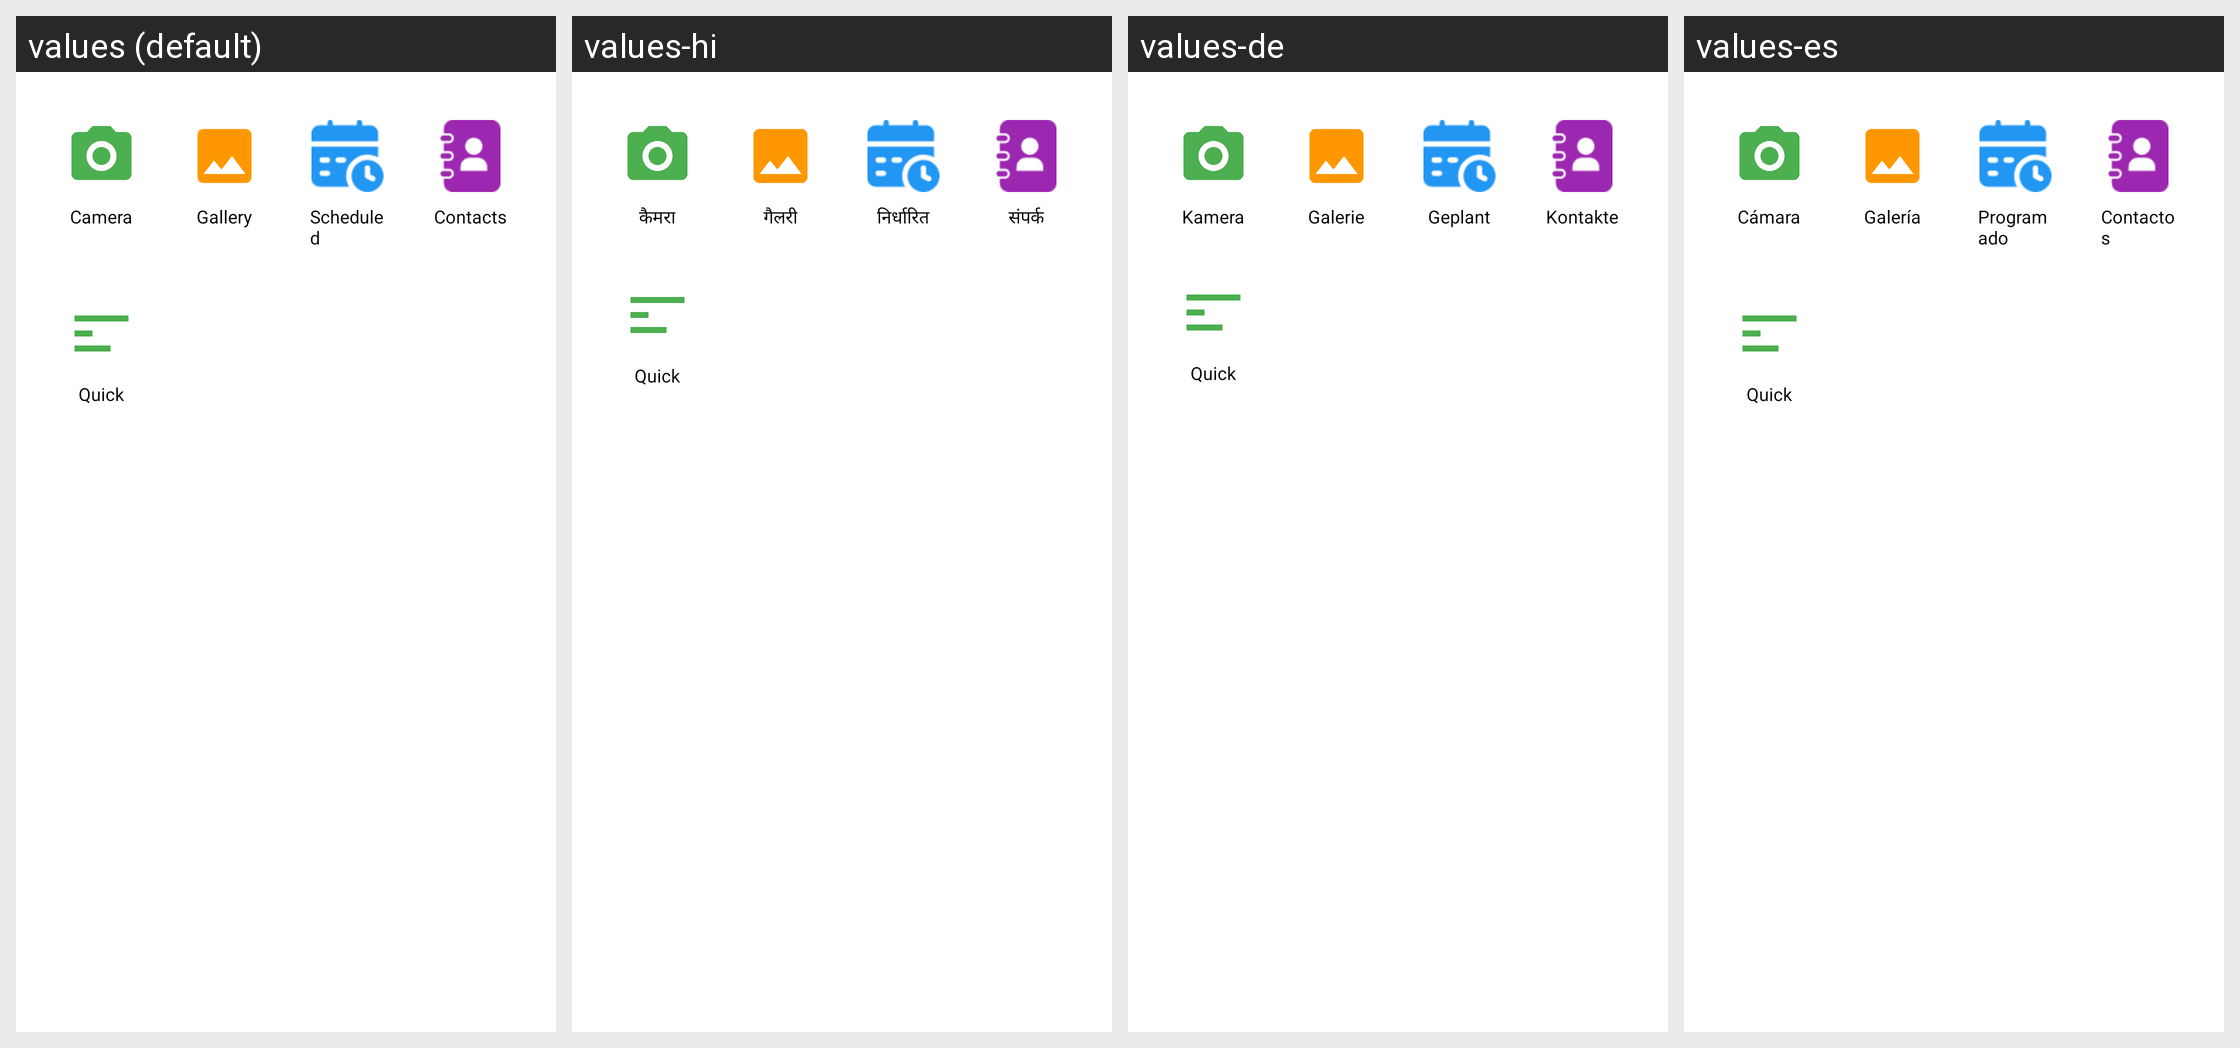

The Android screen above is rendered under several locales of the same app. Produce the string resources it draws, with the default and per-locale values.
Android screen res/layout/bottom_sheet_attachments.xml rendered under 4 locales, left to right: values (default), values-hi, values-de, values-es. Device: Nexus 5 (rendered at 1080×1920; each locale shown at half size, 540×960, under a caption strip naming it); theme Theme.Messages.
Strings drawn on this screen, with the default value and each locale's value (text and hints the layout hard-codes, and strings that could not be matched under every locale, appear in the picture but are not listed):

gen_bottom_sheet_attachments_content_description_1
  values: Camera
  values-hi: कैमरा
  values-de: Kamera
  values-es: Cámara

gen_bottom_sheet_attachments_text_2
  values: Camera
  values-hi: कैमरा
  values-de: Kamera
  values-es: Cámara

gen_bottom_sheet_attachments_content_description_3
  values: Gallery
  values-hi: गैलरी
  values-de: Galerie
  values-es: Galería

gen_bottom_sheet_attachments_text_4
  values: Gallery
  values-hi: गैलरी
  values-de: Galerie
  values-es: Galería

gen_bottom_sheet_attachments_content_description_5
  values: Scheduled
  values-hi: निर्धारित
  values-de: Geplant
  values-es: Programado

gen_bottom_sheet_attachments_text_6
  values: Scheduled
  values-hi: निर्धारित
  values-de: Geplant
  values-es: Programado

gen_bottom_sheet_attachments_content_description_7
  values: Contacts
  values-hi: संपर्क
  values-de: Kontakte
  values-es: Contactos

gen_bottom_sheet_attachments_text_8
  values: Contacts
  values-hi: संपर्क
  values-de: Kontakte
  values-es: Contactos

gen_bottom_sheet_attachments_text_10
  values: Quick
  values-hi: Quick
  values-de: Quick
  values-es: Quick
